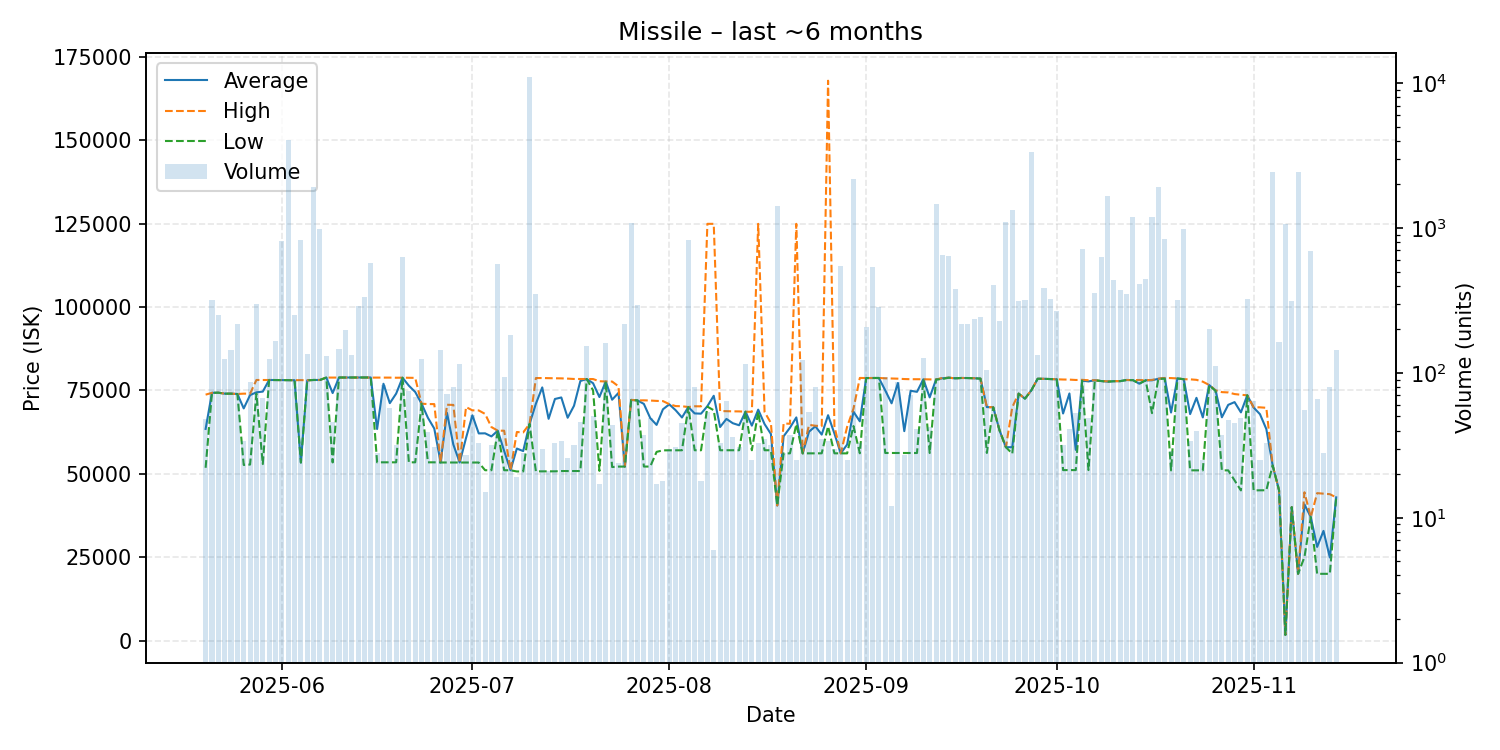

The table this chart was drawn from, first rows:
date, average, highest, lowest, order_count, volume
2025-05-20, 63433, 73700, 51780, 24, 48
2025-05-21, 74250, 74250, 74250, 36, 319
2025-05-22, 74290, 74290, 74290, 27, 249
2025-05-23, 74000, 74000, 74000, 17, 125
2025-05-24, 74000, 74000, 74000, 17, 144
2025-05-25, 73900, 73900, 73900, 24, 216
2025-05-26, 69580, 74000, 52630, 15, 34
2025-05-27, 73571, 74000, 52750, 22, 86
2025-05-28, 74400, 78100, 74000, 33, 301
2025-05-29, 74614, 78100, 52890, 23, 67
2025-05-30, 78100, 78100, 78100, 17, 124
2025-05-31, 78090, 78090, 78090, 46, 167
2025-06-01, 78070, 78070, 78070, 32, 810
2025-06-02, 78070, 78070, 78070, 34, 4077
2025-06-03, 78030, 78030, 78030, 38, 252
2025-06-04, 53350, 78060, 53350, 15, 826
2025-06-05, 78000, 78000, 78000, 24, 135
2025-06-06, 78100, 78100, 78100, 32, 1905
2025-06-07, 78100, 78100, 78100, 36, 980
2025-06-08, 78820, 78820, 78820, 26, 131
2025-06-09, 74181, 78820, 53390, 21, 46
2025-06-10, 78840, 78840, 78840, 22, 147
2025-06-11, 78840, 78840, 78840, 21, 198
2025-06-12, 78830, 78830, 78830, 23, 133
2025-06-13, 78840, 78840, 78840, 15, 288
2025-06-14, 78810, 78810, 78810, 24, 334
2025-06-15, 78850, 78850, 78850, 30, 573
2025-06-16, 63402, 78830, 53420, 16, 28
2025-06-17, 76969, 78830, 53420, 11, 82
2025-06-18, 71153, 78810, 53420, 27, 57
2025-06-19, 74013, 78770, 53420, 20, 32
2025-06-20, 78780, 78790, 78760, 28, 633
2025-06-21, 76386, 78750, 53420, 11, 75
2025-06-22, 74506, 78730, 53420, 25, 68
2025-06-23, 70990, 70990, 70990, 15, 125
2025-06-24, 66764, 70880, 53420, 22, 39
2025-06-25, 63544, 70870, 53420, 22, 31
2025-06-26, 53370, 53370, 53370, 27, 143
2025-06-27, 68250, 70670, 53360, 22, 72
2025-06-28, 58754, 70630, 53360, 26, 80
2025-06-29, 53360, 53360, 53360, 22, 115
2025-06-30, 60712, 69980, 53360, 20, 27
2025-07-01, 67510, 69000, 53360, 21, 51
2025-07-02, 62084, 68970, 53360, 14, 33
2025-07-03, 62109, 67930, 51050, 10, 15
2025-07-04, 61188, 63980, 51050, 19, 32
2025-07-05, 62900, 62900, 62900, 16, 568
2025-07-06, 56835, 62890, 51050, 23, 94
2025-07-07, 51030, 51030, 51030, 22, 182
2025-07-08, 57551, 62500, 50680, 15, 19
2025-07-09, 56789, 62390, 50690, 10, 28
2025-07-10, 64900, 64900, 64900, 23, 11094
2025-07-11, 71000, 78680, 50710, 29, 352
2025-07-12, 75873, 78680, 50710, 12, 30
2025-07-13, 66463, 78635, 50720, 16, 21
2025-07-14, 72404, 78610, 50720, 15, 33
2025-07-15, 72859, 78580, 50800, 21, 34
2025-07-16, 66780, 78510, 50800, 18, 26
2025-07-17, 70367, 78400, 50810, 23, 32
2025-07-18, 77790, 78390, 50810, 10, 46
... 119 more rows
